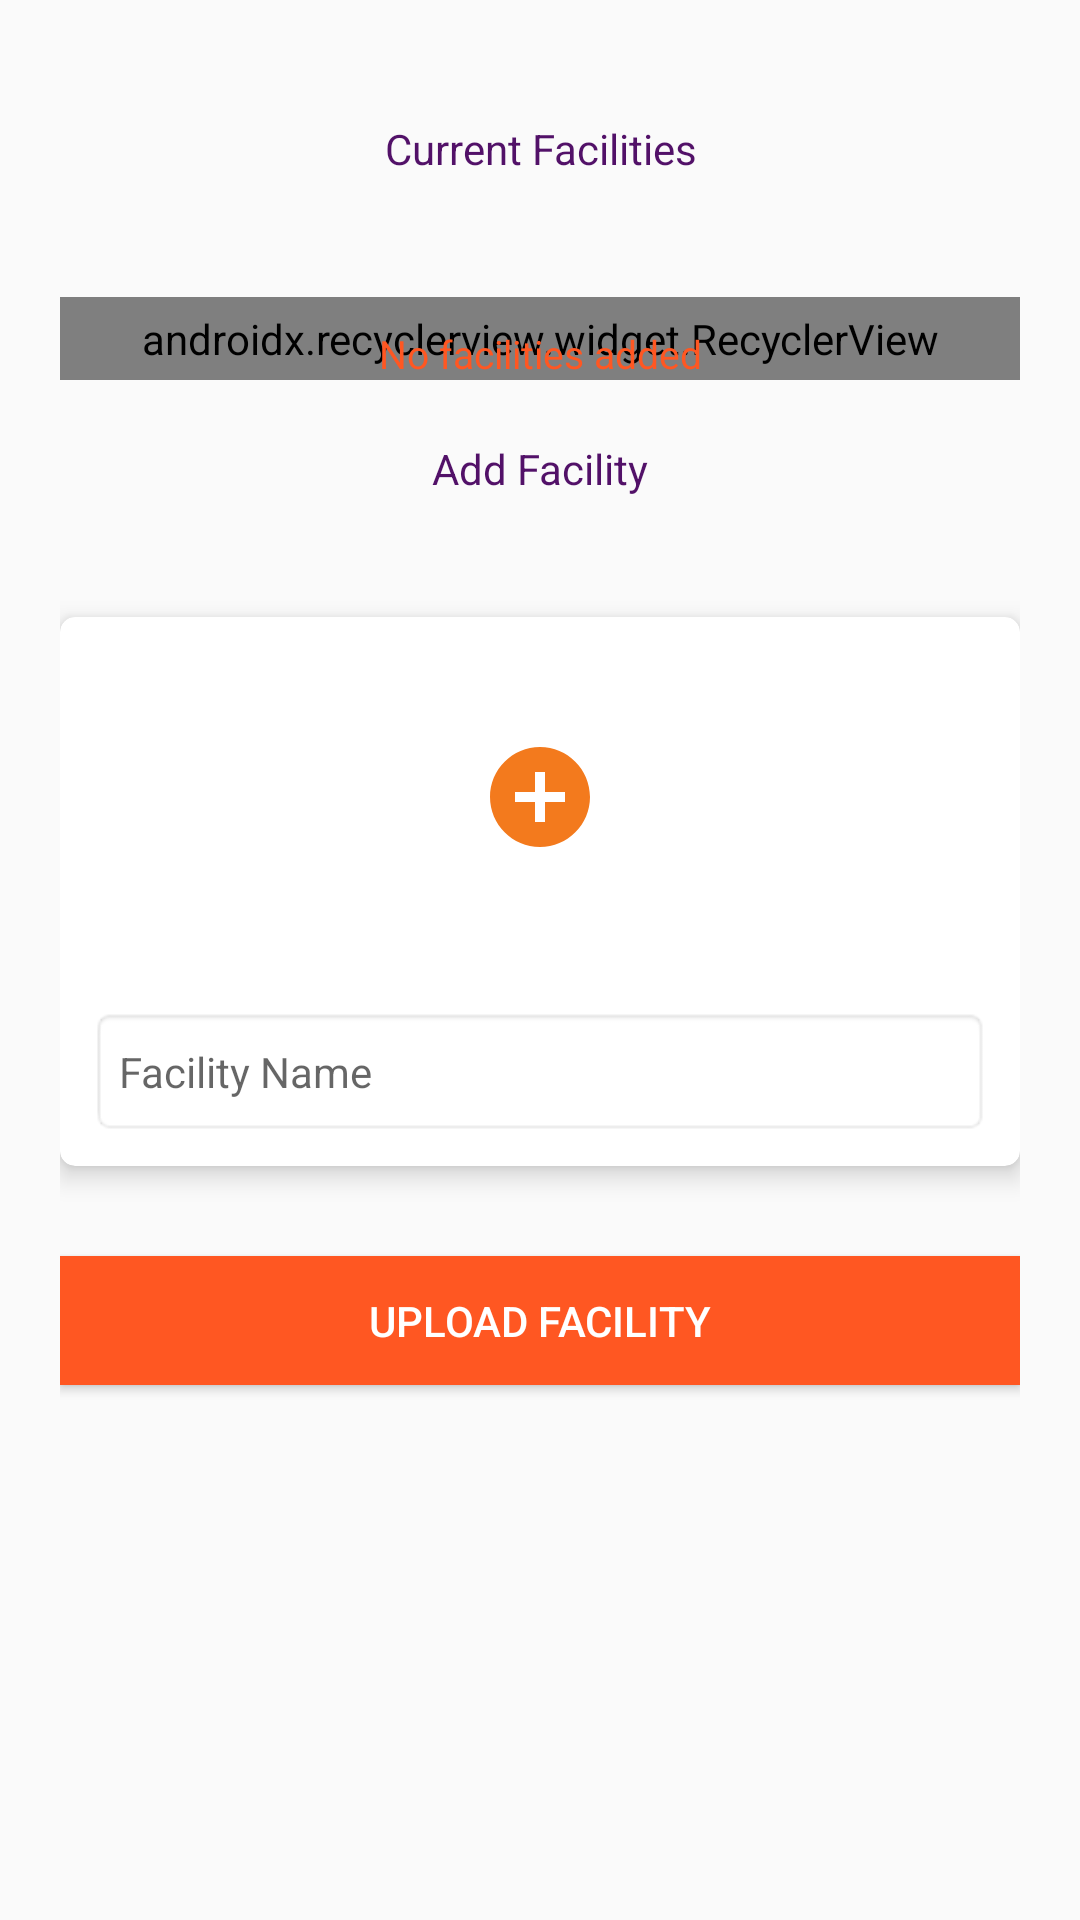

This screen was rendered from an Android layout file. Write that file and the resources it references.
<!-- AndroidManifest.xml: application theme AppTheme -->
<!-- res/layout/activity_edit__facility.xml -->
<?xml version="1.0" encoding="utf-8"?>
<ScrollView xmlns:android="http://schemas.android.com/apk/res/android"
    xmlns:app="http://schemas.android.com/apk/res-auto"
    xmlns:tools="http://schemas.android.com/tools"
    android:layout_width="match_parent"
    android:layout_height="match_parent"
    tools:context=".Edit_Facility">
    
    <LinearLayout
        android:layout_width="match_parent"
        android:layout_height="wrap_content"
        android:orientation="vertical"
        android:layout_margin="20dp">

        <TextView
            android:layout_width="match_parent"
            android:layout_height="wrap_content"
            android:text="Current Facilities"
            android:padding="20dp"
            android:gravity="center"
            android:textColor="@color/main_blue"
            android:textSize="14sp"/>

        <FrameLayout
            android:layout_width="match_parent"
            android:layout_height="wrap_content">

            <android.support.v7.widget.RecyclerView
                android:layout_width="match_parent"
                app:layoutManager="android.support.v7.widget.LinearLayoutManager"
                android:id="@+id/facilities_recyclerView"
                android:layout_marginTop="20dp"
                android:layout_height="match_parent" />

            <TextView
                android:layout_width="match_parent"
                android:layout_height="wrap_content"
                android:text="No facilities added"
                android:textSize="13sp"
                android:gravity="center"
                android:layout_marginTop="30dp"
                android:id="@+id/no_facilities"
                android:textColor="@color/colorPrimaryDark"/>

            <TextView
                android:layout_width="match_parent"
                android:layout_height="wrap_content"
                android:text="No internet connection"
                android:textSize="13sp"
                android:gravity="center"
                android:visibility="gone"
                android:drawableTop="@drawable/refresh"
                android:id="@+id/facilities_no_internet"
                android:textColor="@color/colorPrimaryDark"/>


        </FrameLayout>

        <TextView
            android:layout_width="match_parent"
            android:layout_height="wrap_content"
            android:padding="20dp"
            android:text="Add Facility"
            android:gravity="center"
            android:textColor="@color/main_blue"/>
        <android.support.v7.widget.CardView
            android:layout_width="match_parent"
            android:layout_height="wrap_content"
            android:elevation="5dp"
            app:cardElevation="5dp"
            android:layout_marginTop="20dp"
            app:cardCornerRadius="5dp">

            <LinearLayout
                android:layout_width="match_parent"
                android:layout_height="wrap_content"
                android:orientation="vertical">

                <FrameLayout
                    android:layout_width="match_parent"
                    android:layout_height="wrap_content">
                    <ImageView
                        android:layout_width="match_parent"
                        android:layout_height="120dp"
                        android:id="@+id/image"
                        android:adjustViewBounds="true"
                        android:scaleType="centerCrop"/>

                    <ImageView
                        android:layout_width="40dp"
                        android:layout_height="40dp"
                        android:src="@drawable/add"
                        android:layout_gravity="center"/>
                </FrameLayout>

                <EditText
                    android:layout_width="match_parent"
                    android:layout_height="43dp"
                    android:hint="Facility Name"
                    android:layout_marginTop="20dp"
                    android:layout_margin="10dp"
                    android:textSize="14sp"
                    android:id="@+id/facility_name_editText"
                    android:background="@android:drawable/editbox_background"/>


                <ProgressBar
                    android:layout_width="match_parent"
                    android:layout_height="25dp"
                    android:layout_marginTop="20dp"
                    android:id="@+id/loading"
                    android:visibility="gone"/>
                <TextView
                    android:layout_width="match_parent"
                    android:layout_height="wrap_content"
                    android:gravity="center"
                    android:visibility="gone"
                    android:layout_marginTop="20dp"
                    android:id="@+id/status_message"/>

                <TextView
                    android:layout_width="match_parent"
                    android:layout_height="wrap_content"
                    android:text="No internet connection"
                    android:gravity="center"
                    android:visibility="gone"
                    android:layout_marginTop="20dp"
                    android:id="@+id/no_internet"/>

            </LinearLayout>


        </android.support.v7.widget.CardView>

        <Button
            android:layout_width="match_parent"
            android:layout_height="43dp"
            android:text="Upload Facility"
            android:layout_marginTop="30dp"
            android:textColor="@android:color/white"
            android:background="@color/colorPrimaryDark"
            android:layout_marginBottom="50dp"
            android:id="@+id/upload_button"/>


    </LinearLayout>

</ScrollView>
<!-- resources referenced by this layout -->
<resources>
  <color name="colorPrimaryDark">#FF5722</color>
  <color name="main_blue">#521168</color>
  <!-- drawable add (drawable) -->
  <vector android:height="24dp" android:tint="#F37A1D"
      android:viewportHeight="24.0" android:viewportWidth="24.0"
      android:width="24dp" xmlns:android="http://schemas.android.com/apk/res/android">
      <path android:fillColor="#FF000000" android:pathData="M12,2C6.48,2 2,6.48 2,12s4.48,10 10,10 10,-4.48 10,-10S17.52,2 12,2zM17,13h-4v4h-2v-4L7,13v-2h4L11,7h2v4h4v2z"/>
  </vector>
  <!-- drawable refresh (drawable) -->
  <vector android:height="24dp" android:tint="#F37A1D"
      android:viewportHeight="24.0" android:viewportWidth="24.0"
      android:width="24dp" xmlns:android="http://schemas.android.com/apk/res/android">
      <path android:fillColor="#FF000000" android:pathData="M17.65,6.35C16.2,4.9 14.21,4 12,4c-4.42,0 -7.99,3.58 -7.99,8s3.57,8 7.99,8c3.73,0 6.84,-2.55 7.73,-6h-2.08c-0.82,2.33 -3.04,4 -5.65,4 -3.31,0 -6,-2.69 -6,-6s2.69,-6 6,-6c1.66,0 3.14,0.69 4.22,1.78L13,11h7V4l-2.35,2.35z"/>
  </vector>
  <style name="AppTheme" parent="Theme.AppCompat.Light.DarkActionBar">
          
          <item name="colorPrimary">@color/colorPrimary</item>
          <item name="colorPrimaryDark">@color/colorPrimaryDark</item>
          <item name="colorAccent">@color/colorAccent</item>
      </style>
  <color name="colorPrimary">#F37A1D</color>
  <color name="colorAccent">#F37A1D</color>
</resources>
